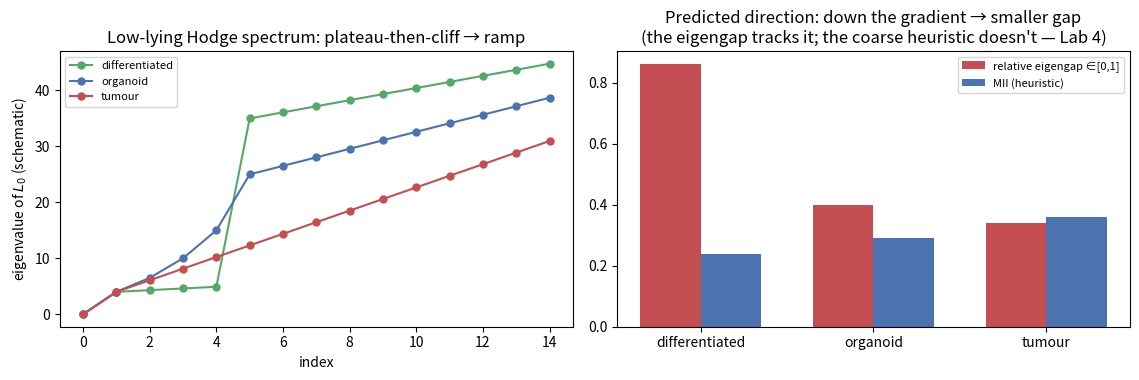

Recreate this plot in Python.
import json
from pathlib import Path
import numpy as np
import matplotlib.pyplot as plt
rng = np.random.default_rng(0)

def _find(*parts):
    here = Path.cwd()
    for base in [here, *here.parents]:
        p = base.joinpath(*parts)
        if p.exists():
            return p
    return None
def _loadjson(*parts):
    p = _find(*parts);  return json.loads(p.read_text()) if p else None

# ---- the Lab-4 Module-Identifiability machinery (verbatim) -----------------------------------
def mii_heuristic(spectrum, n=10):
    """The project's Module Identifiability Index (scripts/test_nitmb_modularity.py):
    mean of the first n spectral gaps / std of the first n eigenvalues. A coarse, monotone proxy
    (Lab 4) — it discriminates *between* systems of the same scale, it doesn't pull a module count
    out of a tangled GRN."""
    s = np.sort(np.asarray(spectrum, float))
    if len(s) < 2:
        return 0.0
    gaps = np.diff(s)
    return float(np.mean(gaps[:n]) / (np.std(s[:n]) + 1e-8))

def relative_eigengap(spectrum, k_max=12, null_thr_frac=0.02):
    """A normalised eigengap ∈[0,1]: drop the near-zero harmonic block (eigenvalues below
    null_thr_frac · max), then g_k = (λ_{k+1}-λ_k)/λ_{k+1} over k≤k_max — return (k_star, g_star).
    Big g_star ⇒ a clean 'plateau then cliff' ⇒ a few well-separated modules; small ⇒ diffuse."""
    s = np.sort(np.asarray(spectrum, float))
    thr = null_thr_frac * (s.max() + 1e-12)
    n_null = int((s < thr).sum())
    s = s[s >= thr][: k_max + 1]
    if len(s) < 2:
        return n_null + 1, 0.0
    g = (s[1:] - s[:-1]) / np.maximum(s[1:], 1e-12)
    k = int(np.argmax(g))
    return n_null + k + 1, float(g[k])

def fiedler(spectrum):
    s = np.sort(np.asarray(spectrum, float))
    nz = s[s > 1e-6]
    return float(nz[0]) if len(nz) else 0.0

kidney_hodge = _loadjson("figures", "kidney_modularity_results.json")    # {kidney|brain|kidney_ref: {ev0,ev1,fiedler,...}}
nitmb_report = _loadjson("figures", "nitmb_modularity_report.json")       # [{system, identifiability_score}, ...]
regen_flow   = _loadjson("figures", "regenerative_flow_results.json")     # kidney-IRI per-TF rollout MSE

print("loaded:", {k: bool(v) for k, v in dict(kidney_modularity=kidney_hodge, nitmb_report=nitmb_report,
                                               regenerative_flow=regen_flow).items()})
print("Lab-4 machinery ready: mii_heuristic, relative_eigengap, fiedler.")

if kidney_hodge:
    system = {"brain": "Brain organoid (self-organised)", "kidney_ref": "Fetal kidney (in-vivo blueprint)",
              "kidney": "Bioprinted kidney (constructed)"}
    rows = []
    for key, label in system.items():
        rec = kidney_hodge.get(key)
        if not rec or not rec.get("ev0"):
            continue
        ev = np.asarray(rec["ev0"], float)
        ks, gs = relative_eigengap(ev)
        rows.append((label, mii_heuristic(ev), gs, float(rec.get("fiedler", fiedler(ev)))))
    rows.sort(key=lambda r: -r[1])
    print(f"{'system':>34}  {'MII (heuristic)':>16}  {'rel. eigengap':>14}  {'Fiedler λ₂':>12}")
    for label, m, g, f in rows:
        print(f"{label:>34}  {m:>16.4f}  {g:>14.3f}  {f:>12.3e}")
    if nitmb_report:
        print("\n  committed nitmb report:  " + "   ".join(f"{d['system']}: {d['identifiability_score']:.4f}"
              for d in sorted(nitmb_report, key=lambda x: -x['identifiability_score'])))
        print("  (the MII-heuristic column reproduces it; note the band is narrow — exercise (a): does a *cancer* gradient widen it?)")
    fig, ax = plt.subplots(figsize=(6.2, 3.4))
    ax.bar([r[0] for r in rows], [r[1] for r in rows], color=["#4C72B0", "#55A868", "#C44E52"][:len(rows)])
    for i, r in enumerate(rows): ax.text(i, r[1] + 0.002, f"{r[1]:.3f}", ha="center")
    ax.set_ylabel("Module Identifiability Index"); ax.set_title("The real comparison (Lab 4): self-organised > blueprint > constructed\n(predicted: a cancer gradient falls further — but that data isn't here)")
    ax.tick_params(axis="x", labelrotation=10); fig.tight_layout(); plt.show()
else:
    print("[note] figures/kidney_modularity_results.json absent — see scripts/benchmark_kidney_modularity.py.")

# three SCHEMATIC L0 spectra (hand-drawn — not data): clear cliff → soft cliff → no cliff
def _spec(plateau, bulk_lo, bulk_n=24, bulk_hi=60.0):
    return np.concatenate([[1e-4], np.asarray(plateau, float), np.linspace(bulk_lo, bulk_hi, bulk_n)])
cartoons = {
    "differentiated / in-vivo blueprint": _spec([4.0, 4.3, 4.6, 4.9], bulk_lo=35.0),   # sharp plateau, big cliff (4.9 → 35)
    "organoid (self-organised)":            _spec([4.0, 6.5, 10.0, 15.0], bulk_lo=25.0), # blurred plateau, softer cliff
    "tumour / cancer line":                 np.concatenate([[1e-4], np.linspace(4.0, 60.0, 28)]),  # smooth ramp — no plateau, no cliff
}
print(f"{'schematic spectrum':>36}  {'rel. eigengap (k*)':>20}  {'MII (heuristic)':>16}  {'Fiedler λ₂':>12}")
for name, ev in cartoons.items():
    ks, gs = relative_eigengap(ev)
    print(f"{name:>36}  {gs:>14.3f} (k*={ks:>2d})  {mii_heuristic(ev):>16.3f}  {fiedler(ev):>12.3e}")
fig, ax = plt.subplots(1, 2, figsize=(11.5, 3.9))
cols = ["#55A868", "#4C72B0", "#C44E52"]
for (name, ev), c in zip(cartoons.items(), cols):
    ax[0].plot(range(min(15, len(ev))), ev[:15], "o-", ms=5, color=c, label=name.split(" (")[0].split(" / ")[0])
ax[0].set_xlabel("index"); ax[0].set_ylabel("eigenvalue of $L_0$ (schematic)"); ax[0].set_title("Low-lying Hodge spectrum: plateau-then-cliff → ramp"); ax[0].legend(fontsize=8)
gs_vals = [relative_eigengap(ev)[1] for ev in cartoons.values()]
mii_vals = [mii_heuristic(ev) for ev in cartoons.values()]
x = np.arange(3); w = 0.35
ax[1].bar(x - w/2, gs_vals, w, color="#C44E52", label="relative eigengap ∈[0,1]")
ax[1].bar(x + w/2, mii_vals, w, color="#4C72B0", label="MII (heuristic)")
ax[1].set_xticks(x); ax[1].set_xticklabels(["differentiated", "organoid", "tumour"]); ax[1].legend(fontsize=8)
ax[1].set_title("Predicted direction: down the gradient → smaller gap\n(the eigengap tracks it; the coarse heuristic doesn't — Lab 4)")
fig.tight_layout(); plt.show()
print("  ↳ a primary → organoid → tumour-organoid → cancer-line series should walk *left* on the eigengap bar — exercise (5a) tests whether real data does.")

# the regeneration split (committed) — and a toy "cancer" flip
if regen_flow and regen_flow.get("ode", {}).get("per_tf_mse"):
    mse = regen_flow["ode"]["per_tf_mse"]; items = sorted(mse.items(), key=lambda kv: kv[1])
    names = [k for k, _ in items]; vals = np.array([v for _, v in items], float)
    transient = {"Fos", "Jun", "Junb", "Atf3", "Cd44", "Vcam1", "Havcr1", "Myc"}
    is_trans = np.array([n in transient for n in names])
    print(f"kidney injury–repair: rollout-MSE mass — homeostatic core {vals[~is_trans].sum():.2f} (the slow drivers fit *tightly*)  "
          f"vs  transient shell {vals[is_trans].sum():.2f} (dominated by the injury spike — Fos alone {mse.get('Fos', float('nan')):.1f})")
    print(f"  (regeneration: that spike *resolves*; the tightly-fit core program then re-runs the cell to its differentiated attractor.  cancer = the spike never drains.)")
    # toy "cancer" flip: amplify the transient programs' persistence, damp the homeostatic drivers' authority
    cancer_vals = np.where(is_trans, vals * 0.3 + 0.05, vals * 3.0 + 0.4)   # transients become *well-fit/persistent*, drivers become *off-manifold*
    fig, ax = plt.subplots(1, 2, figsize=(13, 3.9))
    for a, v, ttl in [(ax[0], vals, "Regeneration (committed): homeostatic core fits, stress is transient"),
                      (ax[1], cancer_vals, "Toy 'cancer' flip: stress persists, the differentiation drivers come loose")]:
        a.barh(range(len(names)), v[::-1], color=["#C44E52" if t else "#55A868" for t in is_trans[::-1]])
        a.set_yticks(range(len(names))); a.set_yticklabels(names[::-1], fontsize=8); a.set_xscale("log")
        a.set_xlabel("rollout MSE (log)  —  green = homeostatic driver, red = stress/proliferation"); a.set_title(ttl, fontsize=10)
    fig.suptitle("Cancer ≈ the regeneration arrow reversed (the homeostatic driver set destabilises; the stress programs don't switch off)", y=1.04)
    fig.tight_layout(); plt.show()
else:
    print("[note] figures/regenerative_flow_results.json absent — see scripts/benchmark_regenerative_flow.py.")

# --- Exercise (d) starter: a two-attractor "differentiated ⇄ tumour" toggle, and the dose to revert ----
# A skewed toggle: x = "differentiation TF", y = "proliferation TF"; β_x > β_y → the "differentiated"
# (x-high) basin is broader, but a "tumour" (y-high) basin exists. Actuator: an input on x (drive
# differentiation), e.g. a differentiation-therapy drug. (Concentrations ≥ 0; n=3.)
def skew_toggle(z, bx=4.0, by=2.5, n=3.0):
    x, y = z[..., 0], z[..., 1]
    return np.stack([bx / (1 + y**n) - x, by / (1 + x**n) - y], -1)
def roll_ctrl(z0, u_seg, T=8.0, dt=0.04, n_seg=8, u_max=4.0):
    z = z0.copy(); nstep = int(T/dt)
    for i in range(nstep):
        seg = min(int(i*n_seg/nstep), n_seg-1)
        z = z + dt*(skew_toggle(z) + np.array([u_max*np.tanh(u_seg[seg]), 0.0])); z = np.maximum(z, 0.0)
    return z
# (i) confirm bistability: free relaxation from each corner
print("free relaxation:  from (4,0.3) →", np.round(roll_ctrl(np.array([4.0, 0.3]), np.zeros(8)), 2),
      "  from (0.3,4) →", np.round(roll_ctrl(np.array([0.3, 4.0]), np.zeros(8)), 2))
# (ii) scan a constant differentiation-drug dose; find the minimal one that reverts the "tumour" cell
z_tumour = np.array([0.3, 4.0])
for u in [0.0, 0.5, 1.0, 1.5, 2.0, 2.5, 3.0]:
    zf = roll_ctrl(z_tumour, np.full(8, np.arctanh(np.clip(u/4.0, -.99, .99))))
    print(f"  drive-x dose u={u:>3.1f}  →  end ({zf[0]:.2f}, {zf[1]:.2f})  {'✓ reverted to the differentiated basin' if zf[0] > zf[1] else '✗ still tumour-like'}")
print("  → your turn (d): make it a gradient-descent for the *minimal* dose; vary the start depth; swap in a fitted regulome ODE; try a V_mem actuator (BETSE-JAX).")
